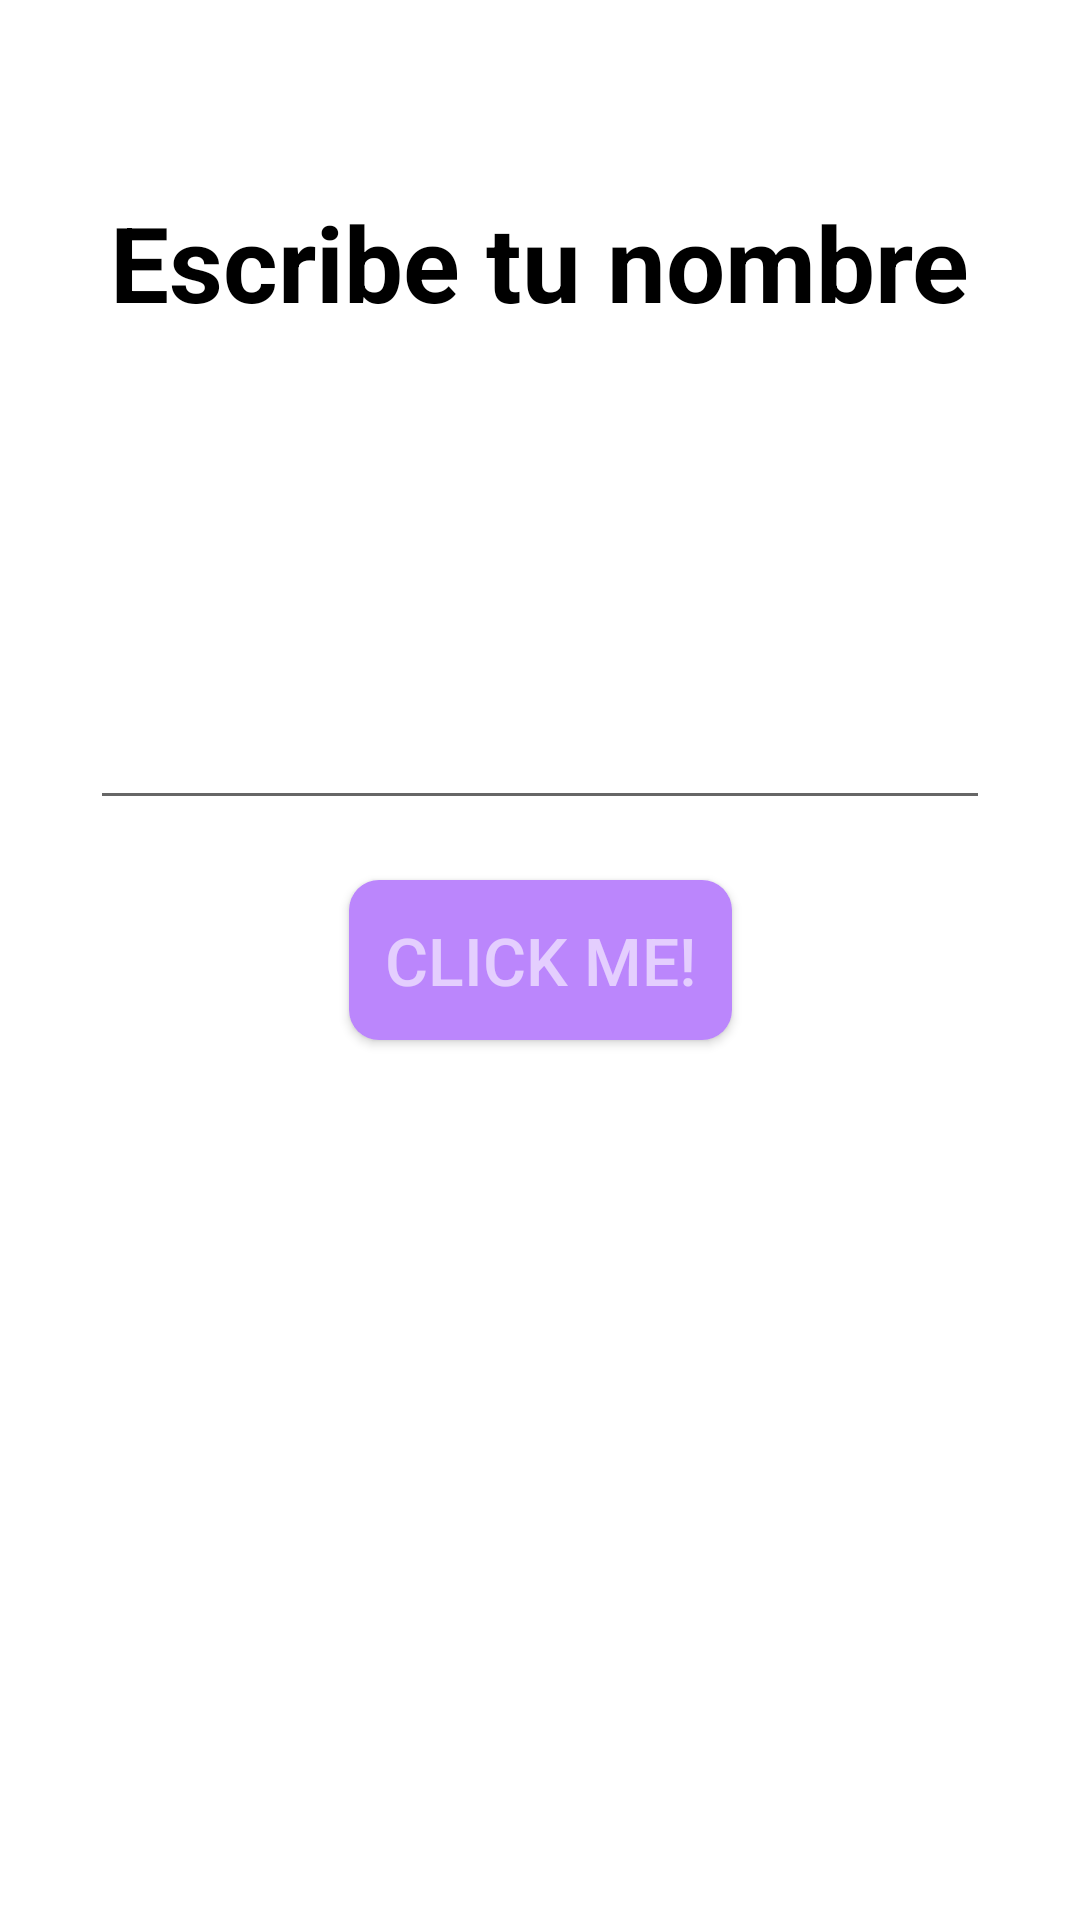

Write the Android layout XML for this screen, with the resource values it uses.
<!-- AndroidManifest.xml: application theme Theme.Concepts -->
<!-- res/layout/activity_first_app.xml -->
<?xml version="1.0" encoding="utf-8"?>
<androidx.constraintlayout.widget.ConstraintLayout xmlns:android="http://schemas.android.com/apk/res/android"
    xmlns:app="http://schemas.android.com/apk/res-auto"
    xmlns:tools="http://schemas.android.com/tools"
    android:id="@+id/main"
    android:layout_width="match_parent"
    android:layout_height="match_parent"
    tools:context=".firstapp.FirstAppActivity">


    <TextView
        android:layout_width="wrap_content"
        android:layout_height="wrap_content"
        android:layout_marginTop="64dp"
        android:text="@string/text_title"
        android:textColor="@color/black"
        android:textSize="35sp"
        android:textStyle="bold"
        app:layout_constraintEnd_toEndOf="parent"
        app:layout_constraintStart_toStartOf="parent"
        app:layout_constraintTop_toTopOf="parent"
        />

    <androidx.appcompat.widget.AppCompatEditText
        android:id="@+id/inputText"
        android:layout_width="300dp"
        android:layout_height="wrap_content"
        android:layout_marginBottom="20dp"
        android:maxLines="1"
        android:singleLine="true"
        app:layout_constraintBottom_toTopOf="@+id/clickMe"
        app:layout_constraintEnd_toEndOf="parent"
        app:layout_constraintStart_toStartOf="parent" />

    <androidx.appcompat.widget.AppCompatButton
        android:id="@+id/clickMe"
        android:layout_width="wrap_content"
        android:layout_height="wrap_content"
        android:background="@drawable/rounded_button"
        android:text="@string/text_click_me"
        android:textColor="@color/material_on_primary_emphasis_medium"
        android:textSize="22sp"
        app:layout_constraintBottom_toBottomOf="parent"
        app:layout_constraintEnd_toEndOf="parent"
        app:layout_constraintStart_toStartOf="parent"
        android:padding="12dp"
        app:layout_constraintTop_toTopOf="parent" />

</androidx.constraintlayout.widget.ConstraintLayout>
<!-- resources referenced by this layout -->
<resources>
  <color name="black">#FF000000</color>
  <!-- drawable rounded_button (drawable) -->
  <?xml version="1.0" encoding="utf-8"?>
  <shape xmlns:android="http://schemas.android.com/apk/res/android">
      <solid android:color="@color/purple_200" />  
      <corners android:radius="10dp" />  
  </shape>
  <string name="text_click_me">Click me!</string>
  <string name="text_title">Escribe tu nombre</string>
  <style name="Theme.Concepts" parent="Theme.MaterialComponents.DayNight.DarkActionBar">
          
          <item name="colorPrimary">@color/purple_500</item>
          <item name="colorPrimaryVariant">@color/purple_700</item>
          <item name="colorOnPrimary">@color/white</item>
          
          <item name="colorSecondary">@color/teal_200</item>
          <item name="colorSecondaryVariant">@color/teal_700</item>
          <item name="colorOnSecondary">@color/black</item>
          
          <item name="android:statusBarColor">?attr/colorPrimaryVariant</item>
          
      </style>
  <color name="purple_200">#FFBB86FC</color>
  <color name="purple_500">#FF6200EE</color>
  <color name="purple_700">#FF3700B3</color>
  <color name="white">#FFFFFFFF</color>
  <color name="teal_200">#FF03DAC5</color>
  <color name="teal_700">#FF018786</color>
</resources>
